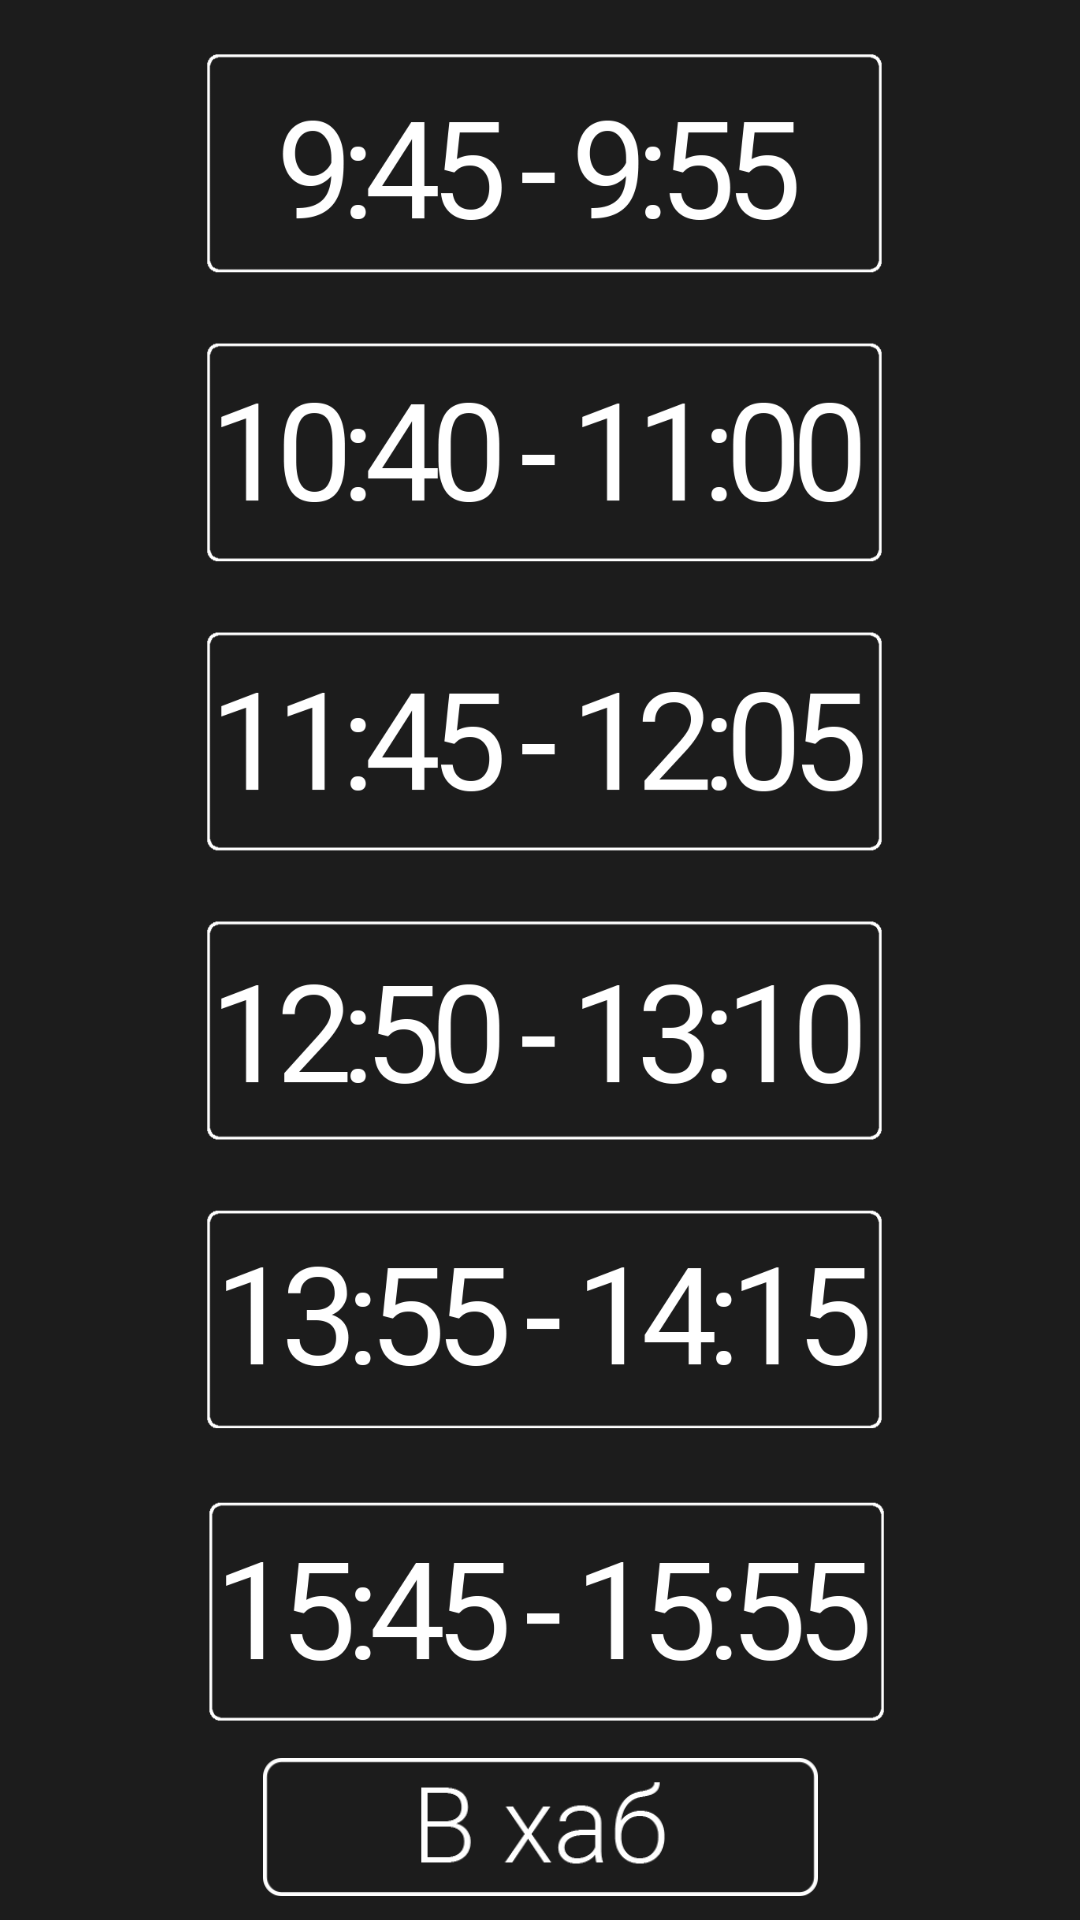

Produce the Android XML layout that renders to this screen, including the resource entries it uses.
<!-- AndroidManifest.xml: application theme Theme.ISP211 -->
<!-- res/layout/peremeni_monday.xml -->
<?xml version="1.0" encoding="utf-8"?>
<androidx.constraintlayout.widget.ConstraintLayout
    xmlns:android="http://schemas.android.com/apk/res/android"
    xmlns:app="http://schemas.android.com/apk/res-auto"
    xmlns:tools="http://schemas.android.com/tools"
    android:layout_width="match_parent"
    android:layout_height="match_parent"
    android:background="@color/black"
    tools:context=".Days.Peremeni_Monday">


    <ImageButton
        android:id="@+id/button_hub"
        android:layout_width="185dp"
        android:layout_height="54dp"
        android:background="#1C1C1C"
        android:scaleType="fitStart"
        android:src="@drawable/hub"
        app:layout_constraintBottom_toBottomOf="parent"
        app:layout_constraintEnd_toEndOf="parent"
        app:layout_constraintStart_toStartOf="parent"
        tools:ignore="SpeakableTextPresentCheck"
        tools:src="@drawable/hub" />

    <ImageView
        android:id="@+id/imageView2"
        android:layout_width="wrap_content"
        android:layout_height="wrap_content"
        app:srcCompat="@drawable/peremeni_monday_img"
        tools:layout_editor_absoluteX="0dp"
        tools:layout_editor_absoluteY="0dp"
        tools:ignore="MissingConstraints" />
</androidx.constraintlayout.widget.ConstraintLayout>
<!-- resources referenced by this layout -->
<resources>
  <color name="black">#1C1C1C</color>
  <!-- drawable hub: png bitmap (drawable, 7835 bytes) -->
  <!-- drawable peremeni_monday_img: png bitmap (drawable, 81774 bytes) -->
  <style name="Theme.ISP211" parent="Theme.MaterialComponents.DayNight.DarkActionBar">
          
          <item name="colorPrimary">@color/white</item>
          <item name="colorPrimaryVariant">@color/black</item>
          <item name="colorOnPrimary">@color/black</item>
          
          <item name="colorSecondary">@color/black</item>
          <item name="colorSecondaryVariant">@color/black</item>
          <item name="colorOnSecondary">@color/black</item>
          
          <item name="android:statusBarColor" tools:targetApi="l">?attr/colorPrimaryVariant</item>
          
      </style>
  <color name="white">#FFFFFF</color>
</resources>
